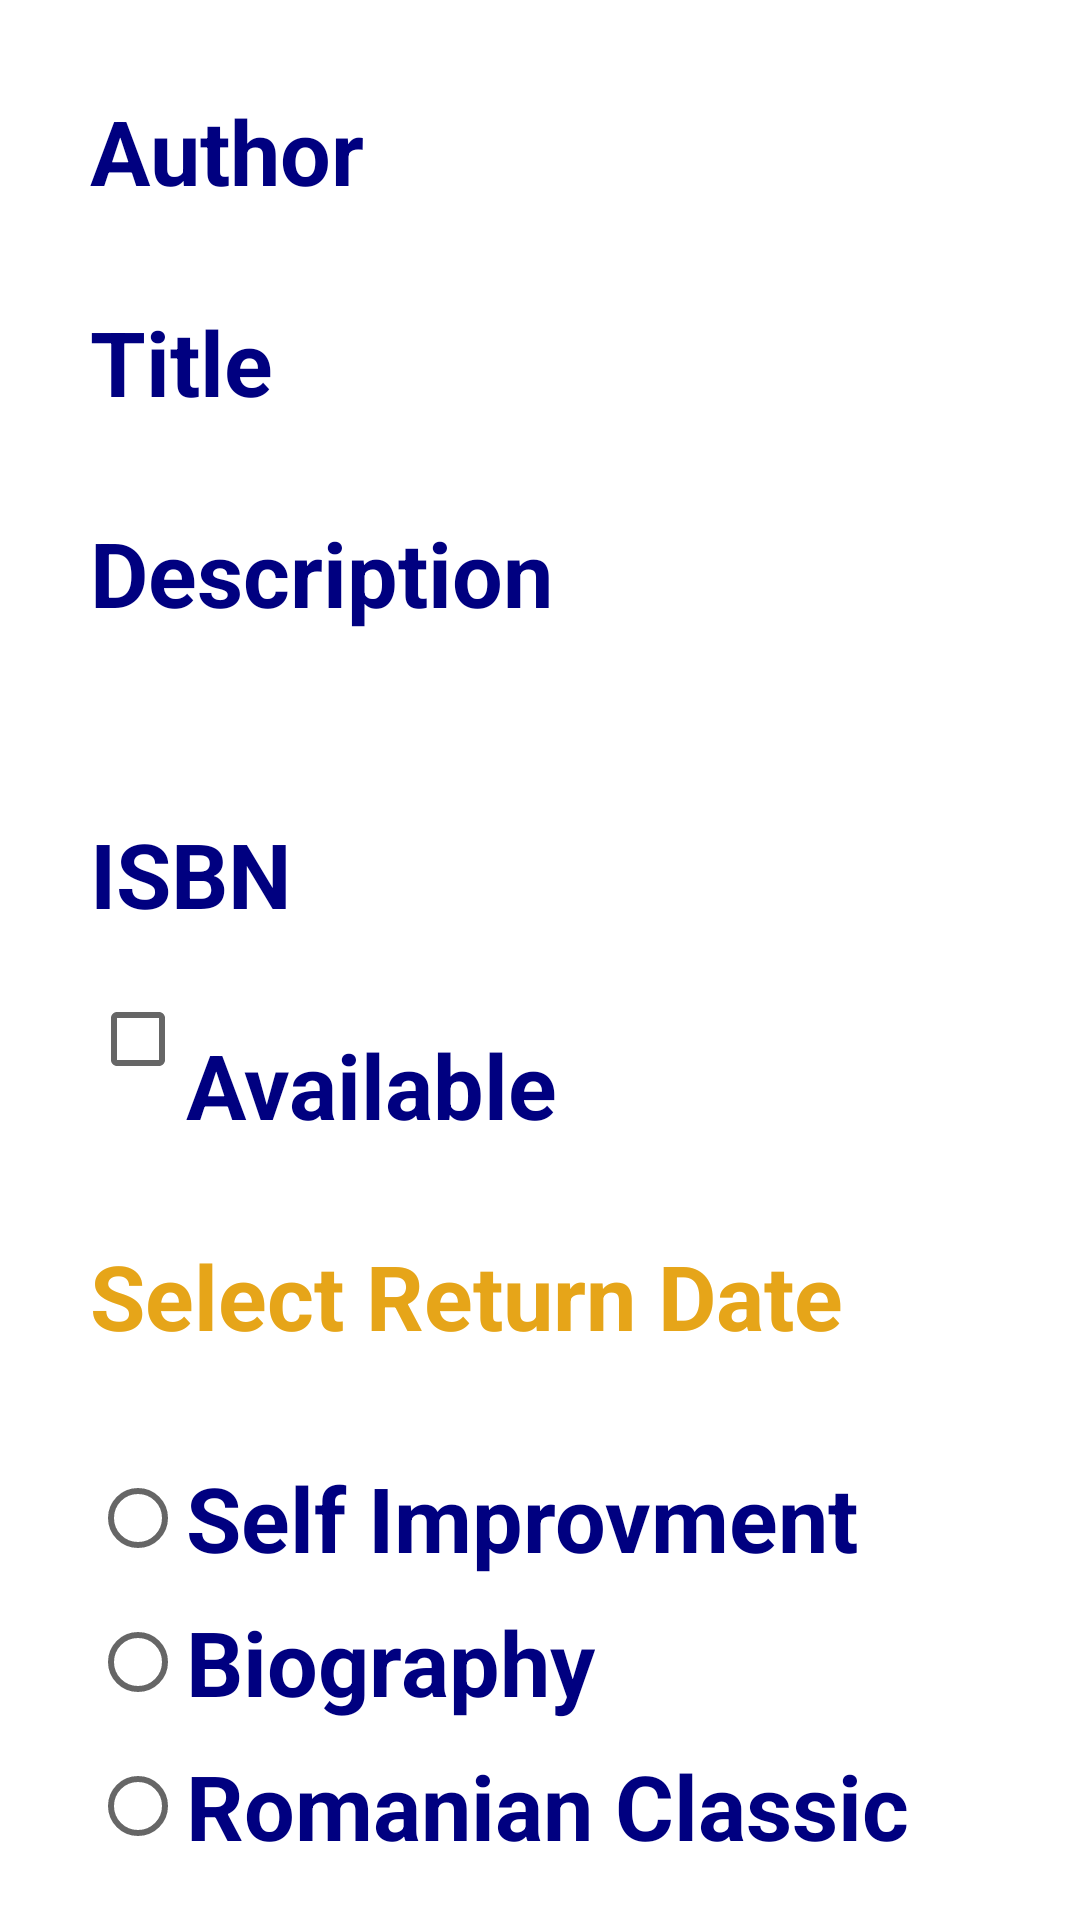

Here is an Android app screen rendered from its layout file. Give the layout XML and the strings, colors and styles it references.
<!-- AndroidManifest.xml: application theme Theme.VirtualBiblioteque -->
<!-- res/layout/display.xml -->
<?xml version="1.0" encoding="utf-8"?>

<androidx.core.widget.NestedScrollView xmlns:android="http://schemas.android.com/apk/res/android"
    xmlns:tools="http://schemas.android.com/tools"
    android:layout_width="match_parent"
    android:layout_height="match_parent"

    xmlns:app="http://schemas.android.com/apk/res-auto">
    <androidx.constraintlayout.widget.ConstraintLayout
        android:layout_width="match_parent"
        android:layout_height="match_parent"
        android:paddingLeft="30dp"
        android:paddingTop="30dp"
        >


        <LinearLayout
            android:layout_width="match_parent"
            android:layout_height="wrap_content"
            android:id="@+id/l1"
            tools:ignore="MissingConstraints">
            <TextView
                android:id="@+id/Author"
                android:layout_width="wrap_content"
                android:layout_height="wrap_content"
                android:textColor="@color/navy"
                android:textStyle="bold"
                android:textSize="30dp"
                android:text="Author"
                />

            <TextView
                android:layout_height="wrap_content"
                android:id="@+id/text1"
                android:textSize="30dp"
                 android:textStyle="bold"
                android:layout_marginLeft="20dp"
                android:textColor="@color/yellow"
                android:layout_width="match_parent" />

        </LinearLayout>
        <LinearLayout
            android:layout_width="match_parent"
            android:layout_height="wrap_content"
            android:id="@+id/l2"
            app:layout_constraintTop_toBottomOf="@id/l1"
            android:paddingTop="30dp"
            android:orientation="horizontal">
            <TextView

                android:id="@+id/Title"
                android:layout_width="wrap_content"
                android:layout_height="wrap_content"
                android:textStyle="bold"
                android:textColor="@color/navy"
                android:textSize="30dp"
                android:text="Title"
                />

            <TextView
                android:id="@+id/text2"
                android:layout_width="match_parent"
                android:layout_height="wrap_content"
                android:textSize="30dp"
                android:textColor="@color/yellow"
                android:textStyle="bold"
                android:layout_marginLeft="20dp"
                />
        </LinearLayout>

        <LinearLayout
            android:layout_width="match_parent"
            android:layout_height="wrap_content"
            android:id="@+id/l3"
            app:layout_constraintTop_toBottomOf="@id/l2"
            android:paddingTop="30dp"
            android:orientation="horizontal">
            <TextView
                android:id="@+id/Description"
                android:layout_width="wrap_content"
                android:layout_height="wrap_content"
                android:text="Description"
                android:textColor="@color/navy"
                android:textSize="30dp"
                android:textStyle="bold"

                />

            <TextView
                android:id="@+id/text3"
                android:layout_width="match_parent"
                android:layout_height="wrap_content"
                android:textSize="30dp"
                android:textColor="@color/yellow"
                android:textStyle="bold"
                android:layout_marginLeft="20dp"
                />

        </LinearLayout>

        <LinearLayout
            android:layout_width="match_parent"
            android:layout_height="wrap_content"
            android:id="@+id/l4"
            app:layout_constraintTop_toBottomOf="@id/l3"
            android:paddingTop="30dp"
            android:orientation="horizontal">

            <TextView
                android:paddingTop="30dp"
                android:id="@+id/ISBN"
                android:layout_width="wrap_content"
                android:layout_height="wrap_content"
                app:layout_constraintStart_toStartOf="parent"
                app:layout_constraintTop_toBottomOf="@id/Description"
                android:textStyle="bold"
                android:textSize="30dp"
                android:text="ISBN"
                android:textColor="@color/navy"
                />

            <TextView
                android:id="@+id/text4"
                android:layout_width="match_parent"
                android:layout_height="wrap_content"
                android:textSize="30dp"
                android:textStyle="bold"
                android:inputType="number"
                android:textColor="@color/yellow"
                android:layout_marginLeft="20dp"

                />
        </LinearLayout>
        <CheckBox

            android:paddingTop="30dp"
            android:layout_height="wrap_content"
            app:layout_constraintStart_toStartOf="parent"
            app:layout_constraintTop_toBottomOf="@id/l4"
            android:layout_width="wrap_content"
            android:id="@+id/radio"
            android:orientation="vertical"
            android:text="Available"
            android:textStyle="bold"
            android:textColor="@color/navy"
            android:textSize="30dp"

            />
        <TextView
            android:layout_width="wrap_content"
            android:layout_height="wrap_content"
            android:id="@+id/date"
            app:layout_constraintTop_toBottomOf="@id/radio"
            android:paddingTop="30dp"
            android:text="Select Return Date"
            android:textSize="30dp"
            android:textStyle="bold"
            android:textColor="@color/yellow"
            tools:ignore="MissingConstraints"
            />
        <RadioGroup
            android:paddingTop="30dp"
            android:layout_width="wrap_content"
            android:layout_height="wrap_content"
            app:layout_constraintStart_toStartOf="parent"
            app:layout_constraintTop_toBottomOf="@id/date"
            android:id="@+id/group"
            >
            <RadioButton
                android:layout_width="wrap_content"
                android:layout_height="wrap_content"
                android:text="Self Improvment"
                android:textStyle="bold"
                android:id="@+id/option1"
                android:textColor="@color/navy"
                android:textSize="30dp"

                />
            <RadioButton
                android:layout_width="wrap_content"
                android:layout_height="wrap_content"
                android:text="Biography"
                android:textStyle="bold"
                android:id="@+id/option2"
                android:textColor="@color/navy"
                android:textSize="30dp"

                />
            <RadioButton
                android:layout_width="wrap_content"
                android:layout_height="wrap_content"
                android:id="@+id/option3"
                android:text="Romanian Classic"
                android:textColor="@color/navy"
                android:textStyle="bold"
                android:textSize="30dp"

                />




        </RadioGroup>


    </androidx.constraintlayout.widget.ConstraintLayout>

</androidx.core.widget.NestedScrollView>
<!-- resources referenced by this layout -->
<resources>
  <color name="navy">#000080</color>
  <color name="yellow">#E6A519</color>
  <style name="Theme.VirtualBiblioteque" parent="Theme.MaterialComponents.DayNight.DarkActionBar">
          
          <item name="colorPrimary">#00BCD4</item>
          <item name="colorPrimaryVariant">#0089B3</item>
          <item name="colorOnPrimary">@color/white</item>
          
          <item name="colorSecondary">@color/teal_200</item>
          <item name="colorSecondaryVariant">#FF5722</item>
          <item name="colorOnSecondary">@color/black</item>
          
          <item name="android:statusBarColor" tools:targetApi="l">?attr/colorPrimaryVariant</item>
          
      </style>
  <color name="white">#FFFFFFFF</color>
  <color name="teal_200">#2796EF</color>
  <color name="black">#FF000000</color>
</resources>
